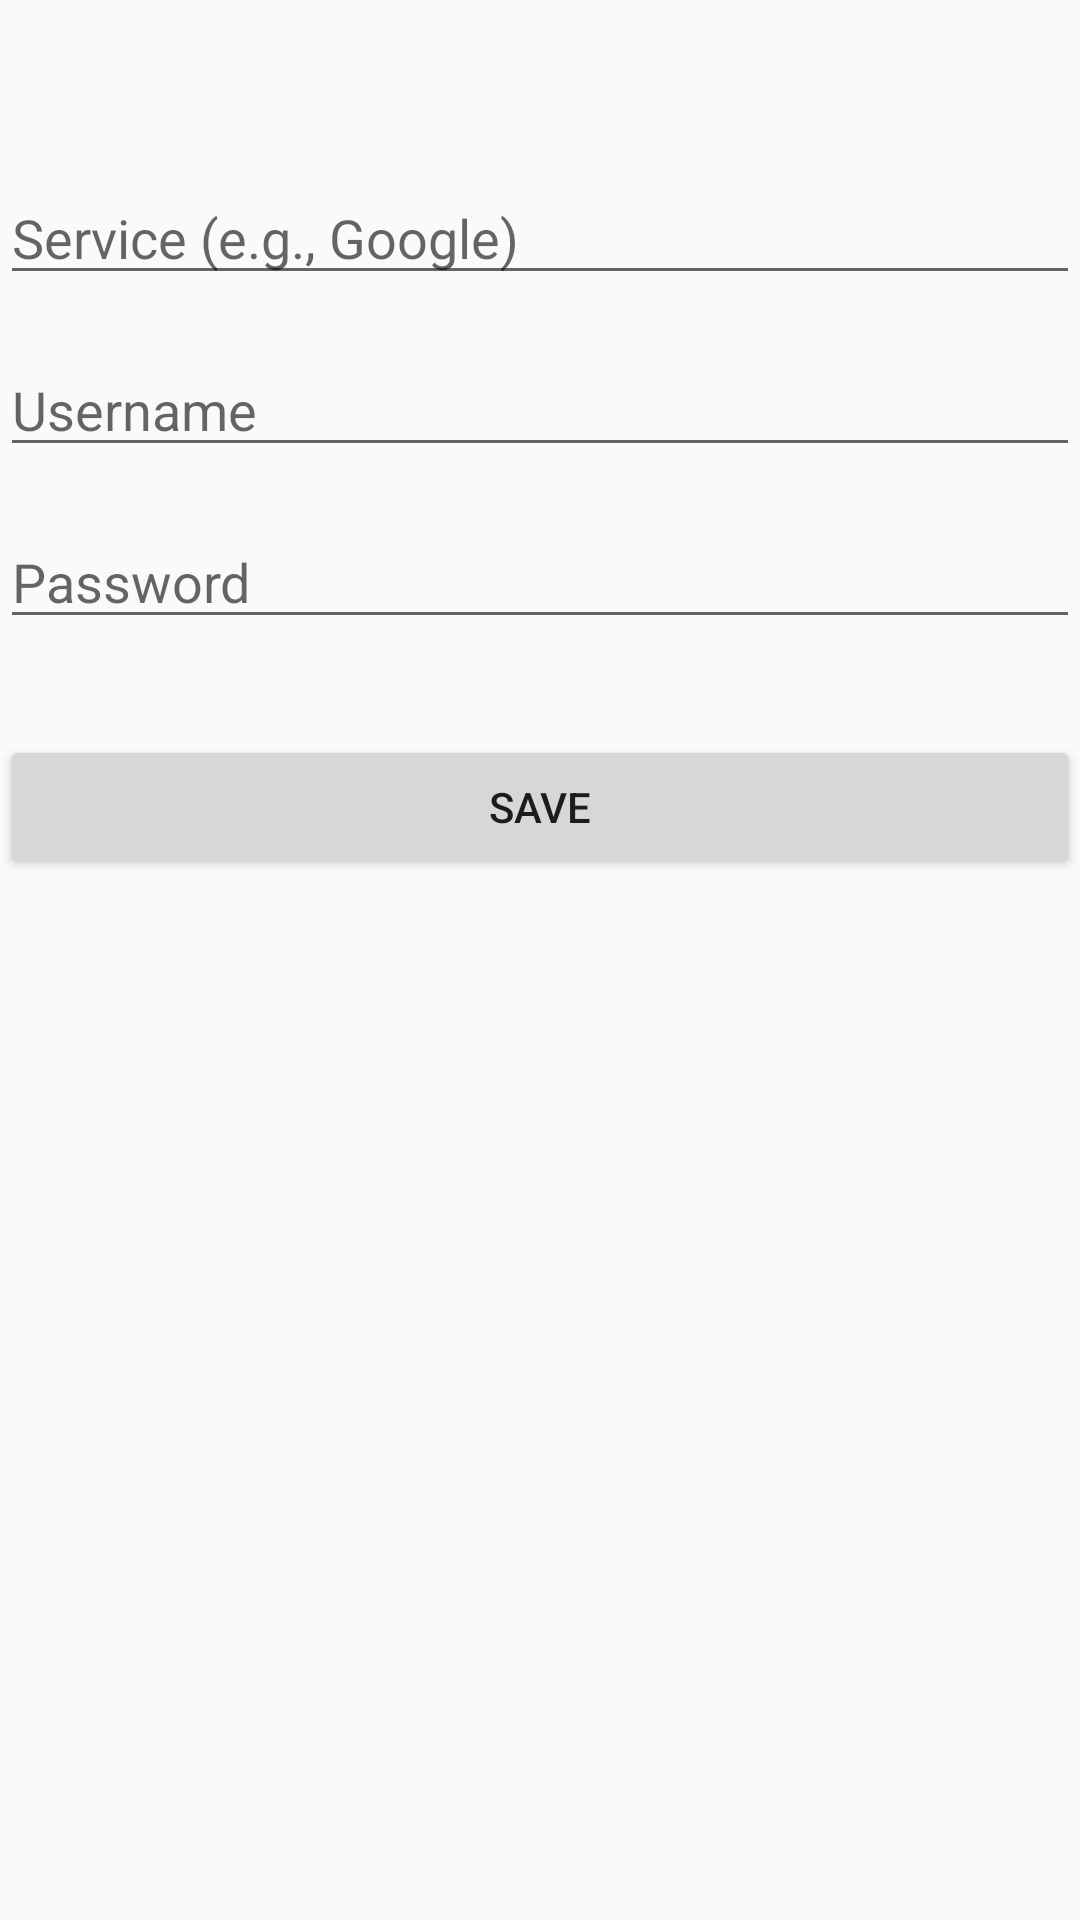

Android layout source for this screen:
<!-- AndroidManifest.xml: application theme Theme.Cereberus -->
<!-- res/layout/activity_add_password.xml -->
<?xml version="1.0" encoding="utf-8"?>
<LinearLayout xmlns:android="http://schemas.android.com/apk/res/android"
    android:id="@+id/rootView"
    android:layout_width="match_parent"
    android:layout_height="match_parent"
    android:orientation="vertical">

    <androidx.recyclerview.widget.RecyclerView
        android:id="@+id/recyclerViewPasswords"
        android:layout_width="match_parent"
        android:layout_height="57dp" />

    <EditText
        android:id="@+id/editTextService"
        android:layout_width="match_parent"
        android:layout_height="wrap_content"
        android:hint="Service (e.g., Google)"
        android:inputType="text" />

    <EditText
        android:id="@+id/editTextUsername"
        android:layout_width="match_parent"
        android:layout_height="wrap_content"
        android:layout_marginTop="16dp"
        android:hint="Username"
        android:inputType="textEmailAddress" />

    <EditText
        android:id="@+id/editTextPassword"
        android:layout_width="match_parent"
        android:layout_height="wrap_content"
        android:layout_marginTop="16dp"
        android:hint="Password"
        android:inputType="textPassword" />

    <Button
        android:id="@+id/buttonSave"
        android:layout_width="match_parent"
        android:layout_height="wrap_content"
        android:layout_marginTop="32dp"
        android:text="Save" />
</LinearLayout>
<!-- resources referenced by this layout -->
<resources>
  <style name="Theme.Cereberus" parent="Theme.AppCompat.Light.DarkActionBar">
          
      </style>
</resources>
